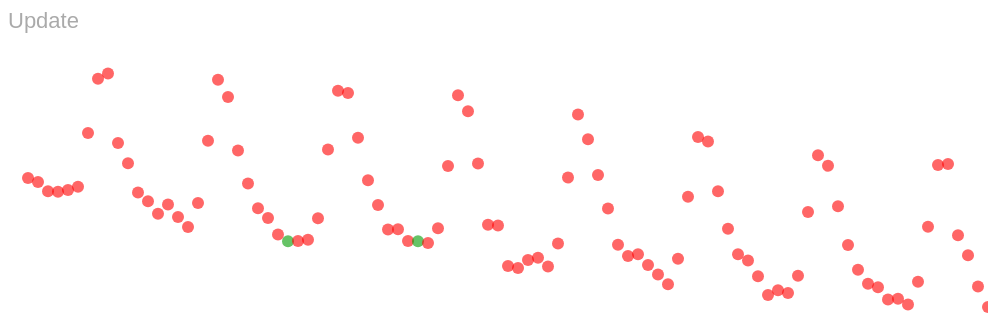
D3 v4 page, settled after 480 driven frames (8 s of simulated time); the page loaded 1 data file(s).



    //-------------------------------------------- SVG definition

    // We start by defining the size of the SVG 
    var width = 980;
    var height = 900;

    // We put the SVG inside the DIV and we define two attributes: width and height
    var svgres = d3.select("div.left-div")
    .append("svg")
    .attr("width", width)
    .attr("height", height)

    // We create a group to gather all similar elements and keep the dataviz tidy and clean
    dataviz = svgres.append("g")

    // ------------------------------------------- DATA

    var datos = [180,50,120,50,40,30]

    // ------------------------------------------- DRAW A CIRCLE

    dataviz.append("text")
        .attr("x", 0)
        .attr("y", 20)
        .text("Update")
        .attr("font-family", "Gill Sans, Arial, Century Gothic, sans-serif")
        .attr("font-size", 22)
        .attr("opacity", 1)
        .style("fill", "#aaa")
        .on("mouseover", function (d) {
        d3.select(this).style("cursor", "pointer")
    })
        .on("click", theupdate)


    d3.json("../DATA/co2_brw_obs.json", function (error, data) {

        dataviz
            .selectAll("circle")
            .data(data)
            .enter()
            .append("circle")
            .attr("cx", function(d){
            return 20 + 10 * d.index;})
            .attr("cy", function(d){
            return 50 + (d.obs-330)*10;})
            .attr("r", function(d){
            return 6;})
            .style("opacity", .6)
            .attr("fill", function(d,i){
            if (data[i].obs == 348.33) return d3.rgb(0,155,0);
            else return "red";})
            .attr("stroke", "none")
            .attr("stroke-width",1)

    })

    function theupdate(){

        d3.json("../DATA/9_co2_brw_mod.json", function (error, data) {

            dataviz
                .selectAll("circle")
                .data(data)
                .transition()
                .duration(2000)
                .style("opacity", 1)
                .attr("cy", function(d){return 50 + (d.obs-330)*10;})
        })
    }



### data: ../DATA/co2_brw_obs.json
[
 {
  "index": 0,
  "obs": 342.0
 },
 {
  "index": 1,
  "obs": 342.4
 },
 {
  "index": 2,
  "obs": 343.3
 },
 {
  "index": 3,
  "obs": 343.4
 },
 {
  "index": 4,
  "obs": 343.2
 },
 {
  "index": 5,
  "obs": 342.9
 },
 {
  "index": 6,
  "obs": 337.5
 },
 {
  "index": 7,
  "obs": 332.1
 },
 "... 292 more items"
]